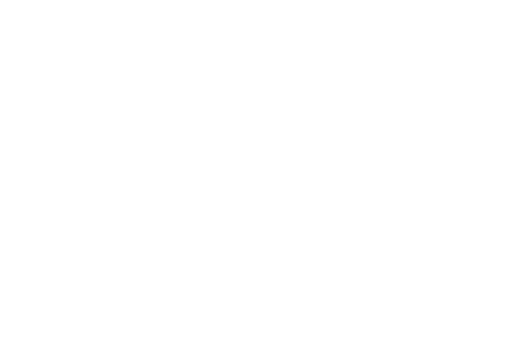
t = 0.00 s
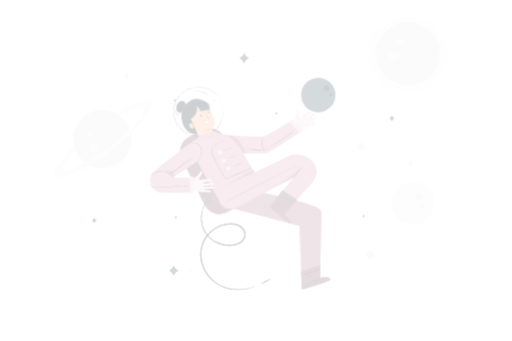
t = 0.25 s
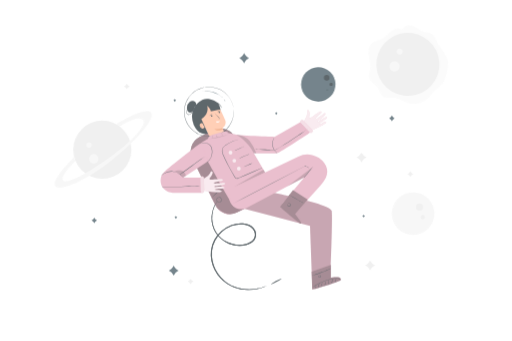
t = 0.50 s
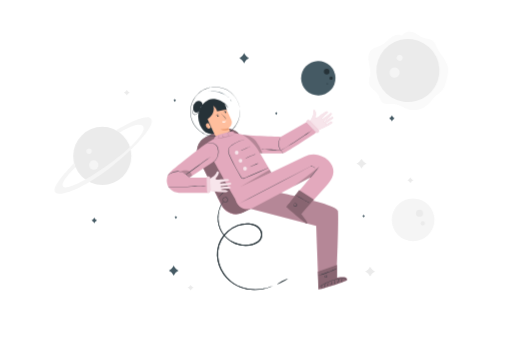
t = 0.75 s
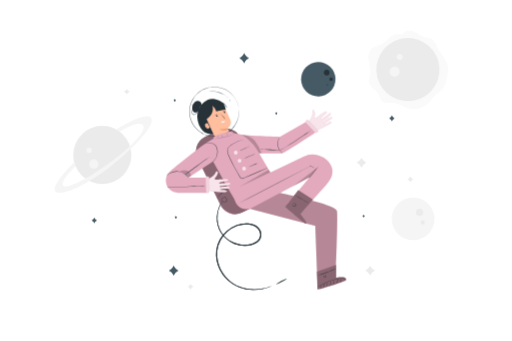
t = 1.00 s

The animated SVG that drew these frames (rendered in a browser with its animation timeline set to each time). Animation: 4 CSS @keyframes rules; one cycle of 1.00 s.

<svg class="animated" id="freepik_stories-astronaut" xmlns="http://www.w3.org/2000/svg" viewBox="0 0 750 500" version="1.1" xmlns:xlink="http://www.w3.org/1999/xlink" xmlns:svgjs="http://svgjs.com/svgjs"><style>svg#freepik_stories-astronaut:not(.animated) .animable {opacity: 0;}svg#freepik_stories-astronaut.animated #freepik--background-complete--inject-5 {animation: 1s 1 forwards cubic-bezier(.36,-0.01,.5,1.38) slideDown;animation-delay: 0s;}svg#freepik_stories-astronaut.animated #freepik--Character--inject-5 {animation: 1s 1 forwards cubic-bezier(.36,-0.01,.5,1.38) slideLeft;animation-delay: 0s;}svg#freepik_stories-astronaut.animated #freepik--Planet--inject-5 {animation: 1s 1 forwards cubic-bezier(.36,-0.01,.5,1.38) slideUp;animation-delay: 0s;}svg#freepik_stories-astronaut.animated #freepik--Stars--inject-5 {animation: 1s 1 forwards cubic-bezier(.36,-0.01,.5,1.38) fadeIn;animation-delay: 0s;}            @keyframes slideDown {                0% {                    opacity: 0;                    transform: translateY(-30px);                }                100% {                    opacity: 1;                    transform: translateY(0);                }            }                    @keyframes slideLeft {                0% {                    opacity: 0;                    transform: translateX(-30px);                }                100% {                    opacity: 1;                    transform: translateX(0);                }            }                    @keyframes slideUp {                0% {                    opacity: 0;                    transform: translateY(30px);                }                100% {                    opacity: 1;                    transform: inherit;                }            }                    @keyframes fadeIn {                0% {                    opacity: 0;                }                100% {                    opacity: 1;                }            }        </style><g id="freepik--background-complete--inject-5" class="animable" style="transform-origin: 368.205px 234.817px;"><path d="M185.53,130.1l.56,1a6.76,6.76,0,0,0,2.7,2.68l1,.56-1,.55a6.76,6.76,0,0,0-2.7,2.68l-.56,1-.56-1a6.76,6.76,0,0,0-2.7-2.68l-1-.55,1-.56a6.76,6.76,0,0,0,2.7-2.68Z" style="fill: rgb(235, 235, 235); transform-origin: 185.53px 134.335px;" id="el9bkw2ta4r7g" class="animable"></path><path d="M601.34,258.62l.56,1a6.76,6.76,0,0,0,2.7,2.68l1,.55-1,.55a6.76,6.76,0,0,0-2.7,2.68l-.56,1-.56-1a6.76,6.76,0,0,0-2.7-2.68l-1-.55,1-.55a6.76,6.76,0,0,0,2.7-2.68Z" style="fill: rgb(235, 235, 235); transform-origin: 601.34px 262.85px;" id="elwtd0wx0k0xe" class="animable"></path><path d="M542.28,389.42l1,1.74a11.53,11.53,0,0,0,4.63,4.63l1.74,1-1.74.95a11.59,11.59,0,0,0-4.63,4.63l-1,1.74-.95-1.74a11.59,11.59,0,0,0-4.63-4.63l-1.74-.95,1.74-1a11.53,11.53,0,0,0,4.63-4.63Z" style="fill: rgb(235, 235, 235); transform-origin: 542.305px 396.765px;" id="el8141bfh3si2" class="animable"></path><path d="M279.09,416.18l.56,1a6.85,6.85,0,0,0,2.71,2.68l1,.55-1,.55a6.81,6.81,0,0,0-2.71,2.69l-.56,1-.55-1a6.81,6.81,0,0,0-2.71-2.69l-1-.55,1-.55a6.85,6.85,0,0,0,2.71-2.68Z" style="fill: rgb(235, 235, 235); transform-origin: 279.095px 420.415px;" id="elzkczkoolnd" class="animable"></path><circle cx="149.6" cy="227.2" r="42.64" style="fill: rgb(235, 235, 235); transform-origin: 149.6px 227.2px;" id="elulg7n5uyi6c" class="animable"></circle><circle cx="137.1" cy="240.51" r="6.96" style="fill: rgb(245, 245, 245); transform-origin: 137.1px 240.51px;" id="elm6l0uv018h8" class="animable"></circle><path d="M134.19,220.44a4,4,0,1,1-4-4.05A4,4,0,0,1,134.19,220.44Z" style="fill: rgb(245, 245, 245); transform-origin: 130.19px 220.39px;" id="elk1225bkmo6p" class="animable"></path><path d="M108.23,237.57c.19.74-36.5,35.94-27,43.44s49.24-11.74,83.15-39.13,64.9-60.66,56.42-69.46-50.86,17.26-50.86,17.26l5.06,3.23s25.63-16.44,33.73-10.06-15,31.31-47.61,55.11-64.12,40.52-69,34,18.19-28.28,18.19-28.28Z" style="fill: rgb(245, 245, 245); transform-origin: 150.937px 226.624px;" id="elh9erexxrolo" class="animable"></path><path d="M588.79,50.92c-5.44-3.16-12.47-.36-17.35,3.6s-9,9.13-14.8,11.56c-3.7,1.55-7.93,1.91-11.2,4.22-5.33,3.76-6.27,11.33-5.35,17.79s3.19,12.87,2.4,19.35c-.59,4.74-2.81,9.5-1.61,14.13,1.69,6.48,9.15,9.57,12.78,15.21,2.61,4,3.32,9.49,7.21,12.33,4.51,3.29,10.78,1.37,16.35,1.87,6.85.62,12.71,5,19.22,7.22a31.52,31.52,0,0,0,30.72-6.41c4.13-3.76,7.18-8.58,11.24-12.41,3.48-3.29,7.7-5.85,10.55-9.69s4-8.33,5.17-12.81c1.73-6.54,3.46-13.35,2.2-20-2-10.61-11.06-18.34-15.77-28.06C638.71,65,637.36,60.7,634,58.23c-3.61-2.62-8.5-2.4-12.73-3.83-6.07-2-10.65-7.46-16.85-9a15.18,15.18,0,0,0-15.62,5.58" style="fill: rgb(250, 250, 250); transform-origin: 598.266px 102.369px;" id="eligkbi7xttn" class="animable"></path><g id="ellmlvzl8mf4"><circle cx="597.68" cy="102.03" r="46.21" style="fill: rgb(235, 235, 235); transform-origin: 597.68px 102.03px; transform: rotate(-14.66deg);" class="animable" id="elhakhqfo3m74"></circle></g><path d="M584.06,109.68a7.54,7.54,0,1,1-1.28-10.58A7.53,7.53,0,0,1,584.06,109.68Z" style="fill: rgb(245, 245, 245); transform-origin: 578.126px 105.031px;" id="elurnvgayjws" class="animable"></path><path d="M589.07,86a4.39,4.39,0,1,1-.75-6.15A4.39,4.39,0,0,1,589.07,86Z" style="fill: rgb(245, 245, 245); transform-origin: 585.607px 83.3016px;" id="elpciamrh8eh" class="animable"></path><g id="elmoz9yqiim8"><circle cx="605.31" cy="320.86" r="31.33" style="fill: rgb(245, 245, 245); transform-origin: 605.31px 320.86px; transform: rotate(-45deg);" class="animable" id="elbtts2ix29wk"></circle></g><path d="M609.61,311.18a5.11,5.11,0,1,1,5,5.23A5.11,5.11,0,0,1,609.61,311.18Z" style="fill: rgb(235, 235, 235); transform-origin: 614.719px 311.301px;" id="el8wrdwbnidjv" class="animable"></path><path d="M616.51,326.1a3,3,0,1,1,2.9,3A3,3,0,0,1,616.51,326.1Z" style="fill: rgb(235, 235, 235); transform-origin: 619.51px 326.102px;" id="elii4u4pd4ucp" class="animable"></path><path d="M529.69,231.16l.95,1.74a11.65,11.65,0,0,0,4.63,4.63l1.74.95-1.74,1a11.65,11.65,0,0,0-4.63,4.63l-.95,1.74-1-1.74a11.65,11.65,0,0,0-4.63-4.63l-1.74-1,1.74-.95a11.65,11.65,0,0,0,4.63-4.63Z" style="fill: rgb(235, 235, 235); transform-origin: 529.665px 238.505px;" id="elo5n7lopt8t" class="animable"></path></g><g id="freepik--Character--inject-5" class="animable" style="transform-origin: 375.003px 276.193px;"><g id="elpfqqw1dwat"><rect x="302.7" y="189.68" width="69.65" height="123.29" rx="23.72" style="fill: #E3A9BD; transform-origin: 337.525px 251.325px; transform: rotate(-26.22deg);" class="animable" id="elnhu7alsyvuh"></rect></g><g id="el39ksh0mxo5"><rect x="302.7" y="189.45" width="69.65" height="123.29" rx="23.72" style="opacity: 0.4; transform-origin: 337.525px 251.095px; transform: rotate(-26.22deg);" class="animable" id="elhb0y79e0app"></rect></g><path d="M397.93,419.22a3.09,3.09,0,0,1-.75.4l-2.29,1c-1,.44-2.32.87-3.84,1.44l-2.5.74c-.89.28-1.86.51-2.89.73a61.82,61.82,0,0,1-15.23,1.57,58.69,58.69,0,0,1-19.93-3.79A58.22,58.22,0,0,1,339.94,416a52.72,52.72,0,0,1-9.72-8.43,53.67,53.67,0,0,1-12.78-25.08,48,48,0,0,1-.68-15.36,43,43,0,0,1,4.86-15.3,48.24,48.24,0,0,1,10.31-13,46,46,0,0,1,14.63-8.87,41,41,0,0,1,17-2.39,28.27,28.27,0,0,1,8.27,1.9,18.68,18.68,0,0,1,6.95,4.77,15.78,15.78,0,0,1,3.8,7.39,12.34,12.34,0,0,1-1.05,8.12,13.48,13.48,0,0,1-2.32,3.34,17.18,17.18,0,0,1-3,2.6,25.74,25.74,0,0,1-6.95,3.35A41.67,41.67,0,0,1,323,340.47a37.43,37.43,0,0,1-4.09-10A42.23,42.23,0,0,1,320,305.84a39.21,39.21,0,0,1,4.37-8.63c.64-.91,1.18-1.56,1.53-2a3.71,3.71,0,0,1,.56-.65,3.54,3.54,0,0,1-.44.74c-.3.48-.8,1.16-1.39,2.08a41.79,41.79,0,0,0-6.2,23.55,40.94,40.94,0,0,0,1.39,9.3,36.05,36.05,0,0,0,4.07,9.67,39.69,39.69,0,0,0,17.93,15.58,40.6,40.6,0,0,0,12.93,3.42,37.81,37.81,0,0,0,14-1.3,24.1,24.1,0,0,0,6.53-3.18,15.39,15.39,0,0,0,2.76-2.4,11.9,11.9,0,0,0,2.07-3,10.89,10.89,0,0,0,.91-7.16,14.43,14.43,0,0,0-3.46-6.67,17.25,17.25,0,0,0-6.39-4.36A26.83,26.83,0,0,0,363.4,329a39.56,39.56,0,0,0-16.3,2.32A46.15,46.15,0,0,0,323,352.52a41.3,41.3,0,0,0-4.73,14.75,46.56,46.56,0,0,0,.61,14.89,52.55,52.55,0,0,0,12.33,24.51,51.74,51.74,0,0,0,9.43,8.29,57.2,57.2,0,0,0,10.29,5.36,62,62,0,0,0,10.16,2.92,63.83,63.83,0,0,0,24.47-.26c1-.2,2-.4,2.88-.66l2.5-.67c1.52-.51,2.83-.9,3.86-1.28l2.34-.89A4.39,4.39,0,0,1,397.93,419.22Z" style="fill: rgb(38, 50, 56); transform-origin: 357.182px 359.837px;" id="elca6k5354q3l" class="animable"></path><path d="M335.11,277c0,.08-1.16.54-3,1.47a38,38,0,0,0-12.4,10c-1.3,1.59-2,2.66-2.08,2.62a3,3,0,0,1,.42-.81,21.28,21.28,0,0,1,1.37-2A32.74,32.74,0,0,1,332,278.15a20.35,20.35,0,0,1,2.29-.91A2.8,2.8,0,0,1,335.11,277Z" style="fill: rgb(38, 50, 56); transform-origin: 326.37px 284.046px;" id="elhr9nonybxgt" class="animable"></path><path d="M326.14,290.47s.15-.34.67-.71a3.5,3.5,0,0,1,2.59-.57,3.78,3.78,0,0,1,2.86,2.64,4,4,0,0,1-1.72,4.4,3.56,3.56,0,0,1-2.52.55,4.15,4.15,0,0,1-2.16-1,3.57,3.57,0,0,1-1.12-3.72,3.93,3.93,0,0,1,1.49-2.19,1.77,1.77,0,0,1,.89-.39s-.31.17-.76.55a3.9,3.9,0,0,0-1.26,2.12,3.27,3.27,0,0,0,1.07,3.27,3.43,3.43,0,0,0,4.08.4A3.58,3.58,0,0,0,331.8,292a3.31,3.31,0,0,0-4.89-2C326.4,290.23,326.18,290.5,326.14,290.47Z" style="fill: rgb(38, 50, 56); transform-origin: 328.496px 292.981px;" id="el35zqocd9qf4" class="animable"></path><g id="els8wryzpp6v"><rect x="302.7" y="189.68" width="69.65" height="123.29" rx="23.72" style="fill: #E3A9BD; transform-origin: 337.525px 251.325px; transform: rotate(-26.22deg);" class="animable" id="elgcqc3hvk1m9"></rect></g><g id="elifv4nv5a5h"><rect x="302.7" y="189.45" width="69.65" height="123.29" rx="23.72" style="opacity: 0.4; transform-origin: 337.525px 251.095px; transform: rotate(-26.22deg);" class="animable" id="el3eogcbafn69"></rect></g><path d="M397.93,419.22a3.09,3.09,0,0,1-.75.4l-2.29,1c-1,.44-2.32.87-3.84,1.44l-2.5.74c-.89.28-1.86.51-2.89.73a61.82,61.82,0,0,1-15.23,1.57,58.69,58.69,0,0,1-19.93-3.79A58.22,58.22,0,0,1,339.94,416a52.72,52.72,0,0,1-9.72-8.43,53.67,53.67,0,0,1-12.78-25.08,48,48,0,0,1-.68-15.36,43,43,0,0,1,4.86-15.3,48.24,48.24,0,0,1,10.31-13,46,46,0,0,1,14.63-8.87,41,41,0,0,1,17-2.39,28.27,28.27,0,0,1,8.27,1.9,18.68,18.68,0,0,1,6.95,4.77,15.78,15.78,0,0,1,3.8,7.39,12.34,12.34,0,0,1-1.05,8.12,13.48,13.48,0,0,1-2.32,3.34,17.18,17.18,0,0,1-3,2.6,25.74,25.74,0,0,1-6.95,3.35A41.67,41.67,0,0,1,323,340.47a37.43,37.43,0,0,1-4.09-10A42.23,42.23,0,0,1,320,305.84a39.21,39.21,0,0,1,4.37-8.63c.64-.91,1.18-1.56,1.53-2a3.71,3.71,0,0,1,.56-.65,3.54,3.54,0,0,1-.44.74c-.3.48-.8,1.16-1.39,2.08a41.79,41.79,0,0,0-6.2,23.55,40.94,40.94,0,0,0,1.39,9.3,36.05,36.05,0,0,0,4.07,9.67,39.69,39.69,0,0,0,17.93,15.58,40.6,40.6,0,0,0,12.93,3.42,37.81,37.81,0,0,0,14-1.3,24.1,24.1,0,0,0,6.53-3.18,15.39,15.39,0,0,0,2.76-2.4,11.9,11.9,0,0,0,2.07-3,10.89,10.89,0,0,0,.91-7.16,14.43,14.43,0,0,0-3.46-6.67,17.25,17.25,0,0,0-6.39-4.36A26.83,26.83,0,0,0,363.4,329a39.56,39.56,0,0,0-16.3,2.32A46.15,46.15,0,0,0,323,352.52a41.3,41.3,0,0,0-4.73,14.75,46.56,46.56,0,0,0,.61,14.89,52.55,52.55,0,0,0,12.33,24.51,51.74,51.74,0,0,0,9.43,8.29,57.2,57.2,0,0,0,10.29,5.36,62,62,0,0,0,10.16,2.92,63.83,63.83,0,0,0,24.47-.26c1-.2,2-.4,2.88-.66l2.5-.67c1.52-.51,2.83-.9,3.86-1.28l2.34-.89A4.39,4.39,0,0,1,397.93,419.22Z" style="fill: rgb(38, 50, 56); transform-origin: 357.182px 359.837px;" id="elzldwkxobo5" class="animable"></path><path d="M335.11,277c0,.08-1.16.54-3,1.47a38,38,0,0,0-12.4,10c-1.3,1.59-2,2.66-2.08,2.62a3,3,0,0,1,.42-.81,21.28,21.28,0,0,1,1.37-2A32.74,32.74,0,0,1,332,278.15a20.35,20.35,0,0,1,2.29-.91A2.8,2.8,0,0,1,335.11,277Z" style="fill: rgb(38, 50, 56); transform-origin: 326.37px 284.046px;" id="el52nqvahfty8" class="animable"></path><path d="M326.14,290.47s.15-.34.67-.71a3.5,3.5,0,0,1,2.59-.57,3.78,3.78,0,0,1,2.86,2.64,4,4,0,0,1-1.72,4.4,3.56,3.56,0,0,1-2.52.55,4.15,4.15,0,0,1-2.16-1,3.57,3.57,0,0,1-1.12-3.72,3.93,3.93,0,0,1,1.49-2.19,1.77,1.77,0,0,1,.89-.39s-.31.17-.76.55a3.9,3.9,0,0,0-1.26,2.12,3.27,3.27,0,0,0,1.07,3.27,3.43,3.43,0,0,0,4.08.4A3.58,3.58,0,0,0,331.8,292a3.31,3.31,0,0,0-4.89-2C326.4,290.23,326.18,290.5,326.14,290.47Z" style="fill: rgb(38, 50, 56); transform-origin: 328.496px 292.981px;" id="el2nje7ldrdyw" class="animable"></path><path d="M337,195.11c-1.93-3.83-3.63-7.27-3.63-7.27s7.2-4.42,4.07-12.16-11.87-24.87-11.87-24.87l-17-.16-9.7,18.77L317,205.23a11.2,11.2,0,0,0,14.81,5h0A11.2,11.2,0,0,0,337,195.11Z" style="fill: rgb(255, 190, 157); transform-origin: 318.549px 180.99px;" id="el4b35q75oqfq" class="animable"></path><path d="M329.94,164.23a1.06,1.06,0,1,1-1.42-.5A1.06,1.06,0,0,1,329.94,164.23Z" style="fill: rgb(38, 50, 56); transform-origin: 328.982px 164.684px;" id="el6se5heidn22" class="animable"></path><path d="M330.38,162.74c-.07.18-1.07-.08-2.13.35s-1.61,1.31-1.78,1.23-.06-.33.17-.73a2.76,2.76,0,0,1,1.35-1.14,2.82,2.82,0,0,1,1.76-.12C330.19,162.46,330.41,162.65,330.38,162.74Z" style="fill: rgb(38, 50, 56); transform-origin: 328.385px 163.284px;" id="elqy7fw4981e" class="animable"></path><path d="M318.79,169.56a1.07,1.07,0,0,1-1.93.92,1.07,1.07,0,1,1,1.93-.92Z" style="fill: rgb(38, 50, 56); transform-origin: 317.805px 169.979px;" id="elp8o6h86ju3n" class="animable"></path><path d="M318.88,168.22c-.06.19-1.06-.08-2.12.36s-1.61,1.31-1.78,1.22-.06-.33.17-.72a2.78,2.78,0,0,1,1.35-1.15,2.8,2.8,0,0,1,1.76-.11C318.7,167.94,318.92,168.14,318.88,168.22Z" style="fill: rgb(38, 50, 56); transform-origin: 316.891px 168.767px;" id="el9cwjbmnxahi" class="animable"></path><path d="M326.8,175.19a8.06,8.06,0,0,1,1.6-1c.25-.14.5-.3.46-.52a1.61,1.61,0,0,0-.55-.77l-1.73-1.81c-1.22-1.29-2.31-2.48-3.08-3.36a7.65,7.65,0,0,1-1.18-1.48,7.79,7.79,0,0,1,1.41,1.26c.84.82,2,2,3.18,3.26l1.71,1.84a1.75,1.75,0,0,1,.62,1,.68.68,0,0,1-.26.58,1.7,1.7,0,0,1-.43.26A7.67,7.67,0,0,1,326.8,175.19Z" style="fill: rgb(38, 50, 56); transform-origin: 325.781px 170.72px;" id="elp6gwv5121no" class="animable"></path><path d="M323.85,177.81a11.44,11.44,0,0,0,5.83-.67,3.17,3.17,0,0,1-3,2.61C324.05,179.88,323.85,177.81,323.85,177.81Z" style="fill: rgb(255, 255, 255); transform-origin: 326.765px 178.448px;" id="elzmhov3x4lhg" class="animable"></path><path d="M333.34,187.78a20.87,20.87,0,0,1-11.58,1.39s5.08,4.4,12.47.49Z" style="fill: rgb(235, 153, 110); transform-origin: 327.995px 189.53px;" id="el2ntej3k717l" class="animable"></path><path d="M290.66,181l.14-.08a45.48,45.48,0,0,1-1.35-4.35c-3.39-17.64,9-27.15,11.73-28.45,2.93-1.4,7.28-5.45,18.43-1.26a18.42,18.42,0,0,1,4.76,2.59,18.48,18.48,0,0,1,6.64,5.47c1.55,2.07,2.05,3.61,2,3.65s-.84-1.35-2.47-3.24a19.51,19.51,0,0,0-3.19-3,15.72,15.72,0,0,1,3.35,9l-1.8-.56-12.36,2.41c-.54-3.38-3.59-6.45-5.13-7.82l-.1,0c3.18,12.31-8.67,19.4-8.67,19.4l9.65,21.21C296.11,199.79,290.66,181,290.66,181Z" style="fill: rgb(38, 50, 56); transform-origin: 310.94px 170.747px;" id="elnj923wvlr3" class="animable"></path><path d="M307.4,186.88a3.48,3.48,0,0,1-4.19,1.34,5.11,5.11,0,0,1-2.93-3.56,3.86,3.86,0,0,1,.21-2.82,4,4,0,0,1,3.48-1.41Z" style="fill: rgb(255, 190, 157); transform-origin: 303.753px 184.435px;" id="el8cfsgyv8j8u" class="animable"></path><path d="M305.09,186.42c0-.11-.44,0-1-.1a2.17,2.17,0,0,1-1.3-3.53c.39-.48.78-.66.74-.76s-.51-.09-1.1.4a2.52,2.52,0,0,0,1.62,4.39C304.76,186.81,305.14,186.49,305.09,186.42Z" style="fill: rgb(235, 153, 110); transform-origin: 303.346px 184.4px;" id="elygspshjmm7" class="animable"></path><path d="M349.89,159.39s-.05-.19-.12-.57-.18-1-.31-1.7c-.07-.38-.14-.79-.23-1.25s-.26-1-.4-1.48a25.78,25.78,0,0,0-1.19-3.63,34.47,34.47,0,0,0-5.12-9.09,36.26,36.26,0,0,0-26.19-14,32,32,0,0,0-4.59,0c-.78.06-1.56.08-2.35.18l-2.35.4c-.4.08-.8.12-1.19.22l-1.17.33c-.79.22-1.58.41-2.37.67a39.34,39.34,0,0,0-4.61,2,40.65,40.65,0,0,0-4.43,2.6c-.7.5-1.37,1.07-2.07,1.6a17.13,17.13,0,0,0-2,1.74,32.91,32.91,0,0,0-6.68,8.49l-.69,1.2-.59,1.26-.58,1.27a9.79,9.79,0,0,0-.52,1.3c-.31.88-.61,1.77-.92,2.67s-.44,1.84-.66,2.76a35.74,35.74,0,0,0,2.65,22.59c.43.85.86,1.69,1.28,2.54s1,1.59,1.51,2.38a10.21,10.21,0,0,0,.81,1.14l.86,1.1.86,1.1.95,1a41.4,41.4,0,0,0,4,3.74,39.46,39.46,0,0,0,4.47,3,17.9,17.9,0,0,0,2.33,1.23c.8.36,1.58.75,2.39,1.07a38.51,38.51,0,0,0,4.91,1.51,40.47,40.47,0,0,0,4.94.84c.82.07,1.64.07,2.45.11l1.22,0c.4,0,.8,0,1.21-.06l2.38-.16c.79-.08,1.56-.24,2.33-.36a32.22,32.22,0,0,0,4.46-1.06,35.69,35.69,0,0,0,14.3-8.46,36.11,36.11,0,0,0,7.94-11.24,34.84,34.84,0,0,0,2.87-10,26.36,26.36,0,0,0,.31-3.8c0-.56.06-1.07.06-1.54l-.07-1.26c0-.75-.07-1.32-.09-1.73s0-.59,0-.59a5.51,5.51,0,0,1,.07.59c0,.4.08,1,.14,1.72,0,.38.06.81.1,1.27s0,1,0,1.54a26.2,26.2,0,0,1-.27,3.83,34.23,34.23,0,0,1-2.81,10.12,36.46,36.46,0,0,1-22.37,20,34.64,34.64,0,0,1-4.52,1.08c-.78.12-1.55.29-2.35.37l-2.41.17c-.41,0-.82.07-1.23.06l-1.23,0c-.82,0-1.65,0-2.49-.1a39.57,39.57,0,0,1-5-.85,36.45,36.45,0,0,1-5-1.51c-.82-.33-1.61-.72-2.42-1.08a19.12,19.12,0,0,1-2.37-1.25,39.19,39.19,0,0,1-4.53-3,40.13,40.13,0,0,1-4.06-3.78l-1-1-.87-1.11-.87-1.11a9.35,9.35,0,0,1-.82-1.16l-1.54-2.42-1.3-2.57a36.19,36.19,0,0,1-2.69-22.91c.23-.94.45-1.88.68-2.81l.93-2.7a8.46,8.46,0,0,1,.53-1.32l.59-1.29.59-1.28.71-1.21a33,33,0,0,1,6.78-8.6,18.72,18.72,0,0,1,2-1.77c.71-.53,1.39-1.1,2.11-1.61a39.33,39.33,0,0,1,9.16-4.6c.8-.27,1.61-.46,2.4-.68l1.19-.33c.39-.1.8-.14,1.2-.22l2.39-.39c.79-.11,1.59-.12,2.37-.19a34.34,34.34,0,0,1,4.65,0,36.44,36.44,0,0,1,26.39,14.27,34.24,34.24,0,0,1,5.08,9.2,26.79,26.79,0,0,1,1.15,3.66c.14.54.29,1,.38,1.49s.14.88.2,1.26c.11.74.2,1.3.26,1.71S349.89,159.39,349.89,159.39Z" style="fill: rgb(38, 50, 56); transform-origin: 313.746px 163.736px;" id="el75qgc32r1o7" class="animable"></path><path d="M292.35,157.47a5,5,0,0,0,1.12-8c-2.07-2-5.64-1.83-8-.1a11.11,11.11,0,0,0-3.91,7.47,9.59,9.59,0,0,0,.4,4.93,5,5,0,0,0,3.59,3.17,5.39,5.39,0,0,0,4.86-2.14,15.88,15.88,0,0,0,2.44-5" style="fill: rgb(38, 50, 56); transform-origin: 288.198px 156.494px;" id="elt0khheyop2" class="animable"></path><path d="M334.4,143.58c-.07.08-1.38-1.21-3.79-2.9a37.28,37.28,0,0,0-4.43-2.64,39.6,39.6,0,0,0-5.85-2.34,40.69,40.69,0,0,0-6.17-1.31,35.84,35.84,0,0,0-5.15-.26c-2.94.06-4.74.4-4.76.3a5.63,5.63,0,0,1,1.26-.29,13.64,13.64,0,0,1,1.5-.22c.58-.06,1.25-.15,2-.16a32.9,32.9,0,0,1,5.22.16,37.26,37.26,0,0,1,6.26,1.28,36.69,36.69,0,0,1,5.92,2.42,34.1,34.1,0,0,1,4.43,2.76c.61.43,1.11.88,1.56,1.25s.83.72,1.13,1A5.56,5.56,0,0,1,334.4,143.58Z" style="fill: rgb(69, 90, 100); transform-origin: 319.325px 138.652px;" id="elkci609dwia" class="animable"></path><path d="M337.62,149c-.15,0-.44-.79-1-1.68s-1.16-1.53-1.06-1.65.89.39,1.5,1.37S337.76,149,337.62,149Z" style="fill: rgb(69, 90, 100); transform-origin: 336.613px 147.326px;" id="elfr0kuyrqd7q" class="animable"></path><path d="M282.71,156.92a7,7,0,0,1-.64,3.43,14.17,14.17,0,0,0-.93,3.57,4.52,4.52,0,0,0,.31,2.07,3,3,0,0,0,1.45,1.58,3.06,3.06,0,0,0,2.15.08,5.61,5.61,0,0,0,1.87-1,8.86,8.86,0,0,0,2.24-2.87,14.27,14.27,0,0,0,1-3.27,2.55,2.55,0,0,1,0,.94,8.33,8.33,0,0,1-.69,2.48,8.76,8.76,0,0,1-2.27,3.09,5.92,5.92,0,0,1-2,1.12,3.55,3.55,0,0,1-2.52-.1,3.37,3.37,0,0,1-1.7-1.85,4.9,4.9,0,0,1-.32-2.3,13.36,13.36,0,0,1,1.06-3.67,15.11,15.11,0,0,0,.79-2.39A8.38,8.38,0,0,1,282.71,156.92Z" style="fill: rgb(38, 50, 56); transform-origin: 285.419px 162.622px;" id="elwu5z7nw6cj" class="animable"></path><path d="M299.4,213.69s44,80.76,51.31,89.73L410.14,277l-36-61.82a39.8,39.8,0,0,0-31.54-19.82l-.42,0C328.05,194.44,297.27,209.75,299.4,213.69Z" style="fill: #E3A9BD; transform-origin: 354.717px 249.37px;" id="el97ps8x5z6pr" class="animable"></path><path d="M392.13,246.07l-.2.11-.61.29-2.38,1.07L380,251.47l-13.59,5.91-8.21,3.55-2.17.94a2.93,2.93,0,0,1-2.53-.16A6.07,6.07,0,0,1,351.6,260a11.56,11.56,0,0,1-1.3-2.21l0,0c-2.6-4.25-5.26-8.87-7.83-13.72-2-3.82-3.9-7.6-5.64-11.3q-1.29-2.76-2.48-5.46a18.35,18.35,0,0,1-1.58-5.59,8,8,0,0,1,1.42-5.33,16.19,16.19,0,0,1,3.75-3.61,46.79,46.79,0,0,1,20.87-8.48c1.57-.22,2.8-.32,3.63-.36l1,0a1.64,1.64,0,0,1,.33,0l-.32,0-.95.08c-.83.07-2.05.2-3.61.45a47.87,47.87,0,0,0-12.73,3.92,46.71,46.71,0,0,0-7.91,4.71,16.18,16.18,0,0,0-3.64,3.52,7.53,7.53,0,0,0-1.31,5,17.92,17.92,0,0,0,1.56,5.43c.78,1.79,1.62,3.61,2.49,5.45,1.73,3.68,3.61,7.45,5.63,11.27,2.57,4.84,5.21,9.45,7.8,13.69h0v0a8,8,0,0,0,3,3.68,2.39,2.39,0,0,0,2.13.13l2.18-.93,8.21-3.51,13.63-5.8,9-3.79,2.42-1,.62-.24C392.06,246.08,392.13,246.06,392.13,246.07Z" style="fill: rgb(38, 50, 56); transform-origin: 362.433px 233.008px;" id="elm6pwjwrgdqb" class="animable"></path><g id="eluexhhrst74"><g style="opacity: 0.7; transform-origin: 345.35px 223.78px;" class="animable" id="elqfavwwrem7d"><path d="M348.12,223.78a2.77,2.77,0,1,1-2.77-2.77A2.77,2.77,0,0,1,348.12,223.78Z" style="fill: rgb(255, 255, 255); transform-origin: 345.35px 223.78px;" id="el9pvkmit9u9g" class="animable"></path></g></g><g id="elvlasis8ffqc"><g style="opacity: 0.7; transform-origin: 350.89px 235.67px;" class="animable" id="el19vpsrhtn0s"><path d="M353.66,235.67a2.77,2.77,0,1,1-2.77-2.77A2.77,2.77,0,0,1,353.66,235.67Z" style="fill: rgb(255, 255, 255); transform-origin: 350.89px 235.67px;" id="elykwxsg8avo7" class="animable"></path></g></g><g id="elw95gh4o1g8"><g style="opacity: 0.7; transform-origin: 357.54px 247.24px;" class="animable" id="elpciogk5t61"><circle cx="357.54" cy="247.24" r="2.77" style="fill: rgb(255, 255, 255); transform-origin: 357.54px 247.24px;" id="elo3esyayj6h" class="animable"></circle></g></g><path d="M365.8,214.34a10.38,10.38,0,0,1-2,1.17c-1.26.66-3,1.53-5,2.42s-3.79,1.65-5.11,2.16a9.07,9.07,0,0,1-2.19.72,10.37,10.37,0,0,1,2.05-1.06l5-2.29,5-2.28A10.49,10.49,0,0,1,365.8,214.34Z" style="fill: rgb(38, 50, 56); transform-origin: 358.65px 217.575px;" id="elugt3jb0m1kr" class="animable"></path><path d="M373,226a12.24,12.24,0,0,1-2.28,1.08l-5.58,2.37-5.57,2.42a12.46,12.46,0,0,1-2.34.92,11.31,11.31,0,0,1,2.19-1.25c1.39-.71,3.33-1.63,5.51-2.57s4.19-1.71,5.66-2.24A12.14,12.14,0,0,1,373,226Z" style="fill: rgb(38, 50, 56); transform-origin: 365.115px 229.395px;" id="el1djtxbbhs5t" class="animable"></path><path d="M377.46,239.05a46.94,46.94,0,0,1-6.39,3.1,49,49,0,0,1-6.6,2.63,46.94,46.94,0,0,1,6.39-3.1A49.6,49.6,0,0,1,377.46,239.05Z" style="fill: rgb(38, 50, 56); transform-origin: 370.965px 241.915px;" id="el963h82swrmj" class="animable"></path><path d="M312.67,204.26a4.06,4.06,0,0,1,1.59-4.37c2.44-2,21.68-6.8,21.68-6.8s5.28-.78,6.64,2.24Z" style="fill: #E3A9BD; transform-origin: 327.556px 198.63px;" id="elfghuvi1e9vh" class="animable"></path><g id="elqen5i03qdd"><polygon points="350.71 273.99 396.11 252.89 393.68 248.73 350.71 273.99" style="opacity: 0.2; transform-origin: 373.41px 261.36px;" class="animable" id="el0kr8hgt36qkg"></polygon></g><g id="elhkk5d3nupj9"><g style="opacity: 0.2; transform-origin: 327.89px 199.92px;" class="animable" id="el4enq94bz6h3"><path d="M342.12,196.22a3.88,3.88,0,0,1-.92.73,15.59,15.59,0,0,1-2.87,1.41c-1.26.48-2.8.92-4.5,1.42s-3.57,1-5.55,1.55a76.23,76.23,0,0,1-10.29,2c-1.33.16-2.41.23-3.16.26a5.55,5.55,0,0,1-1.17,0,4.69,4.69,0,0,1,1.15-.18c.74-.09,1.82-.22,3.14-.42a102,102,0,0,0,10.2-2.18l5.55-1.51c1.71-.47,3.25-.87,4.51-1.31A23.8,23.8,0,0,0,342.12,196.22Z" id="ely58fg5e0ljp" class="animable" style="transform-origin: 327.89px 199.92px;"></path></g></g><g id="elzgs8sujpsa"><g style="opacity: 0.2; transform-origin: 318.911px 200.35px;" class="animable" id="elzdc6umo9gdk"><path d="M319.52,202.68a2.66,2.66,0,0,1-1.17-2.25,2.64,2.64,0,0,1,.77-2.41,12.53,12.53,0,0,0-.25,2.37A13.93,13.93,0,0,0,319.52,202.68Z" id="elyd5erug2618" class="animable" style="transform-origin: 318.911px 200.35px;"></path></g></g><g id="elcc4sh61n88u"><g style="opacity: 0.2; transform-origin: 325.496px 199.225px;" class="animable" id="eleees9zzv9ub"><path d="M326.49,201.87a4.5,4.5,0,0,1-1.71-5.29,22.18,22.18,0,0,0,.44,2.78A18.79,18.79,0,0,0,326.49,201.87Z" id="elhba3u449p6g" class="animable" style="transform-origin: 325.496px 199.225px;"></path></g></g><g id="elaat6i4tcdz"><g style="opacity: 0.2; transform-origin: 332.458px 196.768px;" class="animable" id="elzh5p4uq5icb"><path d="M333.82,199.09c-.15,0-.44-1.15-1.2-2.41s-1.63-2.1-1.53-2.22,1.19.58,2,1.95A4.08,4.08,0,0,1,333.82,199.09Z" id="elpm5amqq40mf" class="animable" style="transform-origin: 332.458px 196.768px;"></path></g></g><path d="M398.88,280.44s92.77,18.19,94.72,28.44-2,100.83-2,100.83l-26.8.54-2.91-78.91L350.71,302.27Z" style="fill: #E3A9BD; transform-origin: 422.425px 345.345px;" id="elbn86xkq397" class="animable"></path><g id="elxjoybsfw3d"><path d="M398.88,280.44s92.77,18.19,94.72,28.44-2,100.83-2,100.83l-26.8.54-2.91-78.91L350.71,302.27Z" style="opacity: 0.2; transform-origin: 422.425px 345.345px;" class="animable" id="el6cdldagccph"></path></g><path d="M492.43,388.53l.11,18.53s15.92-3.22,14.62,3.19c-.54,2.66-41.48,14.76-42.11,14.19l-.71-26.18Z" style="fill: #E3A9BD; transform-origin: 485.788px 406.495px;" id="el8ajeos3oz1" class="animable"></path><g id="el0o0h2aqjb74o"><path d="M492.43,388.53l.11,18.53s15.92-3.22,14.62,3.19c-.54,2.66-41.48,14.76-42.11,14.19l-.71-26.18Z" style="opacity: 0.4; transform-origin: 485.788px 406.495px;" class="animable" id="eln2s1v59nvt"></path></g><path d="M506.21,411.08a4.47,4.47,0,0,0-2.64-2.59,7.23,7.23,0,0,0-2.67-.43,67.26,67.26,0,0,0-15.65,3.27A75.78,75.78,0,0,0,470.67,418c-1.76,1.05-3.16,2-4.12,2.59a11,11,0,0,1-1.51,1,12,12,0,0,1,1.39-1.12c.93-.69,2.3-1.65,4.05-2.75a69.54,69.54,0,0,1,14.61-6.8,61.7,61.7,0,0,1,15.81-3.15,7.13,7.13,0,0,1,2.78.54,4.81,4.81,0,0,1,1.74,1.24,3.45,3.45,0,0,1,.69,1.15A1.24,1.24,0,0,1,506.21,411.08Z" style="fill: rgb(38, 50, 56); transform-origin: 485.625px 414.68px;" id="ely34sht8bwvk" class="animable"></path><path d="M492.39,393.55a4.89,4.89,0,0,1-1,.58c-.67.35-1.66.82-2.89,1.39-2.46,1.15-5.9,2.64-9.76,4.14s-7.41,2.72-10,3.53c-1.29.41-2.35.73-3.08.93a5.47,5.47,0,0,1-1.15.26,5.32,5.32,0,0,1,1.09-.46l3-1.08c2.56-.9,6.07-2.17,9.93-3.67s7.3-2.93,9.8-4l3-1.24A4.67,4.67,0,0,1,492.39,393.55Z" style="fill: rgb(38, 50, 56); transform-origin: 478.45px 398.965px;" id="eln71899hg3r8" class="animable"></path><path d="M475.61,404.12s0-.17.25-.34a1.3,1.3,0,0,1,1.13-.16,1.5,1.5,0,0,1,.71.45,1.55,1.55,0,0,1,.34.9,2,2,0,0,1-3.11,1.7,1.5,1.5,0,0,1-.54-.81,1.52,1.52,0,0,1,.06-.83,1.34,1.34,0,0,1,.77-.85c.26-.08.42,0,.41,0s-.14.06-.32.19a1.22,1.22,0,0,0-.51.76,1.05,1.05,0,0,0,.41,1.15,1.52,1.52,0,0,0,2.35-1.29,1.05,1.05,0,0,0-.69-1,1.24,1.24,0,0,0-.91,0C475.75,404,475.65,404.14,475.61,404.12Z" style="fill: rgb(38, 50, 56); transform-origin: 476.199px 405.282px;" id="elqwhi8vmhez" class="animable"></path><path d="M469.93,423.6a16.91,16.91,0,0,1,1-5.86,16.91,16.91,0,0,1-1,5.86Z" style="fill: rgb(38, 50, 56); transform-origin: 470.43px 420.67px;" id="elle815r4gxca" class="animable"></path><path d="M474,422.43a13.86,13.86,0,0,1,.48-3.76,13.72,13.72,0,0,1,1-3.67,14.4,14.4,0,0,1-.48,3.77A14.17,14.17,0,0,1,474,422.43Z" style="fill: rgb(38, 50, 56); transform-origin: 474.74px 418.715px;" id="elfjjwrsz97l" class="animable"></path><path d="M478.46,421.21a32.11,32.11,0,0,1,1.47-8,32.11,32.11,0,0,1-1.47,8Z" style="fill: rgb(38, 50, 56); transform-origin: 479.195px 417.21px;" id="elo3h6otwj92" class="animable"></path><path d="M483.54,419.68a36.5,36.5,0,0,1,1.47-8.54,36.5,36.5,0,0,1-1.47,8.54Z" style="fill: rgb(38, 50, 56); transform-origin: 484.275px 415.41px;" id="els41649eivt" class="animable"></path><path d="M488.35,418.19a36.5,36.5,0,0,1,1.47-8.54,36.5,36.5,0,0,1-1.47,8.54Z" style="fill: rgb(38, 50, 56); transform-origin: 489.085px 413.92px;" id="eldxk3r5r4e3a" class="animable"></path><path d="M493.59,416.27a15.39,15.39,0,0,1,.48-3.9,15.14,15.14,0,0,1,1-3.79,14.81,14.81,0,0,1-.48,3.89A14.65,14.65,0,0,1,493.59,416.27Z" style="fill: rgb(38, 50, 56); transform-origin: 494.33px 412.425px;" id="elhcqqz981ue7" class="animable"></path><path d="M498.84,414.29a21.32,21.32,0,0,1,1.47-6.5,11,11,0,0,1-.49,3.31A10.76,10.76,0,0,1,498.84,414.29Z" style="fill: rgb(38, 50, 56); transform-origin: 499.575px 411.04px;" id="elreqcpdp4qg" class="animable"></path><path d="M420.07,408.43c.21.38-3.06,2.55-7.3,4.86s-7.84,3.86-8,3.48,3.07-2.55,7.31-4.86S419.87,408.05,420.07,408.43Z" style="fill: rgb(38, 50, 56); transform-origin: 412.422px 412.6px;" id="elwgnujhvzhc8" class="animable"></path><path d="M466.6,190.12l0-.06a141.68,141.68,0,0,0,13.74-6.54c6-3.62,5.72-4.16,5.17-4.8-1.45-1.69-10.85,6-9.78,3.15s12.58-8,11-9.74c-2.08-2.22-11.77,6-12.64,6.61s-1.81-.6-1-1.13c1.18-.76,13.32-9.07,11.3-11.27-1.12-1.22-3.12,1-3.12,1s-10.79,8.6-11.71,7.53,5.23-6.35,7.44-8,2.29-3.3.78-3.67c-1-.26-7.9,4.57-10,6.23s-7.94,6.32-6.95,1.7,0-8.54-1-9.42-2.59.2-2.27,1.63a17.08,17.08,0,0,1-.09,4.76,11.2,11.2,0,0,1-1.09,3.67c-.66,1.34-1.28,2.44-1.83,3.37a6.6,6.6,0,0,0-.82,4.93c.77,2.47,9.72,11.21,9.72,11.21Z" style="fill: #E3A9BD; transform-origin: 470.222px 176.336px;" id="el59sp16j6bm8" class="animable"></path><g id="elgwdun15ovq"><g style="opacity: 0.7; transform-origin: 470.222px 176.336px;" class="animable" id="elv3b9spjf1m"><path d="M466.6,190.12l0-.06a141.68,141.68,0,0,0,13.74-6.54c6-3.62,5.72-4.16,5.17-4.8-1.45-1.69-10.85,6-9.78,3.15s12.58-8,11-9.74c-2.08-2.22-11.77,6-12.64,6.61s-1.81-.6-1-1.13c1.18-.76,13.32-9.07,11.3-11.27-1.12-1.22-3.12,1-3.12,1s-10.79,8.6-11.71,7.53,5.23-6.35,7.44-8,2.29-3.3.78-3.67c-1-.26-7.9,4.57-10,6.23s-7.94,6.32-6.95,1.7,0-8.54-1-9.42-2.59.2-2.27,1.63a17.08,17.08,0,0,1-.09,4.76,11.2,11.2,0,0,1-1.09,3.67c-.66,1.34-1.28,2.44-1.83,3.37a6.6,6.6,0,0,0-.82,4.93c.77,2.47,9.72,11.21,9.72,11.21Z" style="fill: rgb(255, 255, 255); transform-origin: 470.222px 176.336px;" id="elkw5rm0jvay" class="animable"></path></g></g><path d="M349.66,197.05c2.08,1.55,60.22,3.54,60.22,3.54l37.93-21.37L463,193.73s-44.28,29.79-49.21,30.83-40.88,0-40.88,0Z" style="fill: #E3A9BD; transform-origin: 406.33px 202.121px;" id="eltn6ad9bi19" class="animable"></path><path d="M448.48,180.08l13.09,13.85a2.5,2.5,0,0,0,3.23.36l.09-.06a2.51,2.51,0,0,0,.41-3.81l-13.19-13.79a2.49,2.49,0,0,0-3.05-.45h0A2.5,2.5,0,0,0,448.48,180.08Z" style="fill: #E3A9BD; transform-origin: 456.892px 185.286px;" id="ele54mu2b3yu7" class="animable"></path><g id="elwibtd5toq2c"><path d="M448.48,180.08l13.09,13.85a2.5,2.5,0,0,0,3.23.36l.09-.06a2.51,2.51,0,0,0,.41-3.81l-13.19-13.79a2.49,2.49,0,0,0-3.05-.45h0A2.5,2.5,0,0,0,448.48,180.08Z" style="fill: rgb(255, 255, 255); opacity: 0.5; transform-origin: 456.892px 185.286px;" class="animable" id="elqz1ske284of"></path></g><path d="M413.91,224.53A3.6,3.6,0,0,1,413,224a14.89,14.89,0,0,1-2.06-1.92,16.88,16.88,0,0,1-3.18-17.46,15,15,0,0,1,1.25-2.52,3.36,3.36,0,0,1,.62-.83c.09,0-.76,1.27-1.52,3.48a17.4,17.4,0,0,0,3.11,17.09C412.76,223.61,414,224.45,413.91,224.53Z" style="fill: rgb(38, 50, 56); transform-origin: 410.256px 212.9px;" id="el8hi3pmx0s9" class="animable"></path><path d="M458,189.39a2.83,2.83,0,0,1-.45.38l-1.34,1c-1.17.87-2.88,2.11-5,3.62-4.25,3-10.2,7.1-16.87,11.43S421.52,213.94,417,216.6c-2.24,1.34-4.07,2.4-5.34,3.11l-1.47.81a2.6,2.6,0,0,1-.53.26,2.23,2.23,0,0,1,.48-.35l1.42-.89,5.25-3.25c4.44-2.74,10.55-6.56,17.22-10.89S446.71,197,451,194.1l5.11-3.49,1.39-.93A2.07,2.07,0,0,1,458,189.39Z" style="fill: rgb(38, 50, 56); transform-origin: 433.83px 205.085px;" id="el61c3ob2giw" class="animable"></path><path d="M409.7,220.13c0,.14-7.68,0-17.14-.42s-17.13-.79-17.13-.93,7.68,0,17.15.41S409.71,220,409.7,220.13Z" style="fill: rgb(38, 50, 56); transform-origin: 392.565px 219.455px;" id="el32hqigru29g" class="animable"></path><g id="elrq7t483xtxl"><g style="opacity: 0.2; transform-origin: 368.465px 211.343px;" class="animable" id="el7ok8q3irwvj"><path d="M383.34,224.81a67.8,67.8,0,0,0-9.75-18c-3.86-5.2-13.53-9.29-20-9,9.24,4.17,21.44,16.68,25.87,27.08Z" id="el1z94q70wmbqi" class="animable" style="transform-origin: 368.465px 211.343px;"></path></g></g><path d="M300.89,211.1c-.37-1.82-36.4,27.38-51.54,39.74a17.9,17.9,0,0,0-6.58,13.88h0a17.92,17.92,0,0,0,17.92,17.92h43.89V260.38H276l36.69-24.17Z" style="fill: #E3A9BD; transform-origin: 277.73px 246.829px;" id="el4fn44awiul2" class="animable"></path><path d="M310.2,280.17v-.07a139.15,139.15,0,0,0,15.14,1.48c7,0,7.05-.62,6.91-1.44-.37-2.2-12.37-.49-10-2.35s14.92-.4,14.44-2.68c-.63-3-13.16-.95-14.24-.85s-1.24-1.46-.27-1.49c1.4,0,16.08-.9,15.49-3.83-.33-1.62-3.19-.76-3.19-.76s-13.68,1.81-13.91.42,7.76-2.75,10.49-3,3.67-1.64,2.56-2.74c-.75-.75-9.13-.16-11.82.16s-10.06,1.33-6.83-2.12,4.41-7.32,4-8.59a1.47,1.47,0,0,0-2.78.23,17.31,17.31,0,0,1-2.54,4,11.17,11.17,0,0,1-2.82,2.58c-1.26.81-2.36,1.44-3.31,1.95a6.63,6.63,0,0,0-3.24,3.8c-.62,2.52,2.55,14.61,2.55,14.61Z" style="fill: #E3A9BD; transform-origin: 320.943px 266.499px;" id="elokk7xryulna" class="animable"></path><g id="el0qeh4stu8s"><g style="opacity: 0.7; transform-origin: 320.943px 266.499px;" class="animable" id="elndotrazwbv"><path d="M310.2,280.17v-.07a139.15,139.15,0,0,0,15.14,1.48c7,0,7.05-.62,6.91-1.44-.37-2.2-12.37-.49-10-2.35s14.92-.4,14.44-2.68c-.63-3-13.16-.95-14.24-.85s-1.24-1.46-.27-1.49c1.4,0,16.08-.9,15.49-3.83-.33-1.62-3.19-.76-3.19-.76s-13.68,1.81-13.91.42,7.76-2.75,10.49-3,3.67-1.64,2.56-2.74c-.75-.75-9.13-.16-11.82.16s-10.06,1.33-6.83-2.12,4.41-7.32,4-8.59a1.47,1.47,0,0,0-2.78.23,17.31,17.31,0,0,1-2.54,4,11.17,11.17,0,0,1-2.82,2.58c-1.26.81-2.36,1.44-3.31,1.95a6.63,6.63,0,0,0-3.24,3.8c-.62,2.52,2.55,14.61,2.55,14.61Z" style="fill: rgb(255, 255, 255); transform-origin: 320.943px 266.499px;" id="elp0u905uhwlm" class="animable"></path></g></g><path d="M244.2,257.18a6.83,6.83,0,0,1,1-1,19.2,19.2,0,0,1,3.17-2.29,20.67,20.67,0,0,1,12.49-2.72,21,21,0,0,1,11.64,5.28,19.81,19.81,0,0,1,2.64,2.89,5.69,5.69,0,0,1,.77,1.21,36.46,36.46,0,0,0-3.65-3.82,21.42,21.42,0,0,0-11.45-5,21.08,21.08,0,0,0-12.26,2.52A36.14,36.14,0,0,0,244.2,257.18Z" style="fill: rgb(38, 50, 56); transform-origin: 260.055px 255.808px;" id="ell5vjhe4fmvp" class="animable"></path><path d="M307.54,229.8c.08.11-8,6-18.09,13.26s-18.3,12.95-18.39,12.83,8-6,18.09-13.26S307.45,229.68,307.54,229.8Z" style="fill: rgb(38, 50, 56); transform-origin: 289.3px 242.845px;" id="elfhfyvzmivi" class="animable"></path><path d="M301.05,272.19a2.33,2.33,0,0,1-.56.1l-1.63.17c-1.41.15-3.46.33-6,.53-5.06.39-12.08.8-19.83,1s-14.78.22-19.86.13c-2.54,0-4.6-.11-6-.17l-1.63-.08a2.41,2.41,0,0,1-.57-.07,2.34,2.34,0,0,1,.57,0h7.65c5.08,0,12.1,0,19.85-.28s14.75-.58,19.82-.88l6-.36,1.64-.08A2.28,2.28,0,0,1,301.05,272.19Z" style="fill: rgb(38, 50, 56); transform-origin: 273.01px 273.175px;" id="el72ksa42xgvr" class="animable"></path><g id="elrkev5nq3bz8"><g style="opacity: 0.2; transform-origin: 271.17px 255.03px;" class="animable" id="el783qbtwtadc"><path d="M279.89,257.91c-.14-3.55-3-6.63-6.31-7.79s-7.83-.11-11.13,1.2c5.26,1.53,10.65,4.49,13.59,9.12Z" id="elxgokxv7fbhs" class="animable" style="transform-origin: 271.17px 255.03px;"></path></g></g><path d="M301.26,261.13l.49,19.05a2.51,2.51,0,0,0,2.16,2.42l.11,0a2.52,2.52,0,0,0,2.86-2.57l-.6-19.07a2.51,2.51,0,0,0-2-2.37h0A2.51,2.51,0,0,0,301.26,261.13Z" style="fill: #E3A9BD; transform-origin: 304.07px 270.58px;" id="elxz4yv4jymh" class="animable"></path><g id="elv394e8q59en"><path d="M301.26,261.13l.49,19.05a2.51,2.51,0,0,0,2.16,2.42l.11,0a2.52,2.52,0,0,0,2.86-2.57l-.6-19.07a2.51,2.51,0,0,0-2-2.37h0A2.51,2.51,0,0,0,301.26,261.13Z" style="fill: rgb(255, 255, 255); opacity: 0.5; transform-origin: 304.07px 270.58px;" class="animable" id="eljhgss0w861c"></path></g><path d="M309.74,238.8a21.52,21.52,0,0,0,4.77-4.64,19.49,19.49,0,0,0,3-6.51,21.34,21.34,0,0,0,.63-4.2,20.07,20.07,0,0,0-.34-4.54c-.58-3.06-2-5.88-4.32-7.34a11.63,11.63,0,0,0-6.87-1.6,30.72,30.72,0,0,0-4.83.72A13.07,13.07,0,0,1,300,211s.14-.07.43-.17.73-.22,1.29-.37a25.46,25.46,0,0,1,4.86-.9,11.71,11.71,0,0,1,7.15,1.57,9.17,9.17,0,0,1,3,3.22,14.25,14.25,0,0,1,1.59,4.41,20.18,20.18,0,0,1,.34,4.67,21.7,21.7,0,0,1-.67,4.31,19.53,19.53,0,0,1-3.2,6.6,16.56,16.56,0,0,1-3.52,3.48,9.51,9.51,0,0,1-1.14.72A1.76,1.76,0,0,1,309.74,238.8Z" style="fill: rgb(38, 50, 56); transform-origin: 309.34px 224.15px;" id="elz37y92xjpma" class="animable"></path><path d="M475.79,273.56,441,312.06l-19.44-13.71,32-38.19L369.1,304.79a17.6,17.6,0,0,1-23-6.31h0a17.61,17.61,0,0,1,7.33-25.22l91.29-43.68a30.87,30.87,0,0,1,38,9.27h0C491.34,250.31,486.79,262.37,475.79,273.56Z" style="fill: #E3A9BD; transform-origin: 415.322px 269.305px;" id="elxwzl4c9n5w8" class="animable"></path><path d="M462.08,249.58s0-.05-.1-.17l-.26-.53a10,10,0,0,0-1.14-1.94,6.94,6.94,0,0,0-2.73-2.3,6.65,6.65,0,0,0-4.71-.22h0l-47.4,24.81-40.91,21.2-12.42,6.38L349,298.51l-.89.43-.31.13s.09-.07.28-.18l.87-.48,3.34-1.79,12.35-6.52,40.84-21.35,47.5-24.6h0a6.83,6.83,0,0,1,4.91.29,7,7,0,0,1,2.76,2.41,10.35,10.35,0,0,1,1.1,2l.22.54C462.07,249.52,462.09,249.58,462.08,249.58Z" style="fill: rgb(38, 50, 56); transform-origin: 404.941px 271.448px;" id="el5hwrq7zipzn" class="animable"></path><path d="M466.28,244.41c.11.09-2.88,4-6.68,8.64s-7,8.42-7.08,8.33,2.88-4,6.68-8.65A109,109,0,0,1,466.28,244.41Z" style="fill: rgb(38, 50, 56); transform-origin: 459.401px 252.896px;" id="elxno4s02grw" class="animable"></path><path d="M458.59,292.62l-18.52,21.3s10.57,12.48,8.81,13.95-31.08-24.68-31.08-24.68L437,278.65Z" style="fill: #E3A9BD; transform-origin: 438.195px 303.29px;" id="elahjnrsmrp78" class="animable"></path><g id="el84gnmf8p6vo"><path d="M458.59,292.62l-18.52,21.3s10.57,12.48,8.81,13.95-31.08-24.68-31.08-24.68L437,278.65Z" style="opacity: 0.4; transform-origin: 438.195px 303.29px;" class="animable" id="elsin1rbv1oyl"></path></g><path d="M453.92,298.36c-.07.13-5.27-2.61-11.62-6.12s-11.44-6.45-11.37-6.57,5.27,2.61,11.62,6.12S454,298.24,453.92,298.36Z" style="fill: rgb(38, 50, 56); transform-origin: 442.425px 292.015px;" id="elzco6080i7w" class="animable"></path><path d="M429.5,298.86s-.1.18-.24.5a2.41,2.41,0,0,0-.13,1.4,2.31,2.31,0,0,0,1.14,1.63,2.17,2.17,0,0,0,2.86-2.65,2.33,2.33,0,0,0-1.53-1.26,2.52,2.52,0,0,0-1.41,0c-.33.11-.49.24-.52.2s.1-.2.44-.38a2.33,2.33,0,0,1,1.57-.2,2.65,2.65,0,0,1,1.89,1.43,2.62,2.62,0,0,1-3.53,3.26,2.64,2.64,0,0,1-1.27-2,2.37,2.37,0,0,1,.31-1.56C429.29,298.94,429.49,298.84,429.5,298.86Z" style="fill: rgb(38, 50, 56); transform-origin: 431.23px 300.528px;" id="elo8nd9g8hfu" class="animable"></path><g id="elz4jwyx057n9"><polyline points="428.92 273.26 452.93 260.58 465.36 245.53 428.92 273.26" style="opacity: 0.2; transform-origin: 447.14px 259.395px;" class="animable" id="elt4g7gm0ozxo"></polyline></g></g><g id="freepik--Planet--inject-5" class="animable animator-active" style="transform-origin: 466.28px 116.02px;"><g id="el7usc1938ubs"><circle cx="466.28" cy="116.02" r="25.23" style="fill: rgb(69, 90, 100); transform-origin: 466.28px 116.02px; transform: rotate(-1.34deg);" class="animable" id="el9jsjsbul9s6"></circle></g><path d="M474.5,106.36a4.11,4.11,0,1,1,4,4.21A4.11,4.11,0,0,1,474.5,106.36Z" style="fill: rgb(38, 50, 56); transform-origin: 478.609px 106.461px;" id="elbrej82vhcsc" class="animable"></path><path d="M482.72,116a2.4,2.4,0,1,1,2.34,2.45A2.39,2.39,0,0,1,482.72,116Z" style="fill: rgb(38, 50, 56); transform-origin: 485.119px 116.051px;" id="el9jwn4neo3df" class="animable"></path><path d="M479.51,123.31a.89.89,0,0,1,0,1.77.89.89,0,0,1,0-1.77Z" style="fill: rgb(38, 50, 56); transform-origin: 479.51px 124.195px;" id="elqja1w6jp18f" class="animable"></path></g><g id="freepik--Stars--inject-5" class="animable" style="transform-origin: 356px 241.005px;"><path d="M574.18,169.28l.55,1a6.77,6.77,0,0,0,2.68,2.68l1,.55-1,.56a6.77,6.77,0,0,0-2.68,2.68l-.55,1-.55-1a6.77,6.77,0,0,0-2.68-2.68l-1-.56,1-.55a6.77,6.77,0,0,0,2.68-2.68Z" style="fill: rgb(69, 90, 100); transform-origin: 574.18px 173.515px;" id="elap0ez8pq67m" class="animable"></path><path d="M137.82,318.87l.56,1a6.71,6.71,0,0,0,2.68,2.68l1,.55-1,.56a6.71,6.71,0,0,0-2.68,2.68l-.56,1-.55-1a6.77,6.77,0,0,0-2.68-2.68l-1-.56,1-.55a6.77,6.77,0,0,0,2.68-2.68Z" style="fill: rgb(69, 90, 100); transform-origin: 137.825px 323.105px;" id="elqm7v2ok6cee" class="animable"></path><path d="M257.46,316.51l.28.5a3.39,3.39,0,0,0,1.34,1.34l.51.28-.51.27a3.41,3.41,0,0,0-1.34,1.35l-.28.5-.27-.5a3.41,3.41,0,0,0-1.34-1.35l-.51-.27.51-.28a3.39,3.39,0,0,0,1.34-1.34Z" style="fill: rgb(69, 90, 100); transform-origin: 257.465px 318.63px;" id="elj00ty575gd" class="animable"></path><path d="M532.76,314.63l.28.51a3.39,3.39,0,0,0,1.34,1.34l.5.27-.5.28a3.32,3.32,0,0,0-1.34,1.34l-.28.5-.27-.5a3.39,3.39,0,0,0-1.34-1.34l-.51-.28.51-.27a3.45,3.45,0,0,0,1.34-1.34Z" style="fill: rgb(69, 90, 100); transform-origin: 532.76px 316.75px;" id="el9k1izp6ridi" class="animable"></path><path d="M404.64,164.11l.27.5a3.39,3.39,0,0,0,1.34,1.34l.51.28-.51.27a3.45,3.45,0,0,0-1.34,1.34l-.27.51-.28-.51A3.45,3.45,0,0,0,403,166.5l-.51-.27L403,166a3.39,3.39,0,0,0,1.34-1.34Z" style="fill: rgb(69, 90, 100); transform-origin: 404.625px 166.23px;" id="eltfcdou7gsfi" class="animable"></path><path d="M255.85,144.93l.27.5a3.41,3.41,0,0,0,1.34,1.35l.51.27-.51.28a3.39,3.39,0,0,0-1.34,1.34l-.27.5-.28-.5a3.32,3.32,0,0,0-1.34-1.34l-.5-.28.5-.27a3.35,3.35,0,0,0,1.34-1.35Z" style="fill: rgb(69, 90, 100); transform-origin: 255.85px 147.05px;" id="elwuaqw8q2w8a" class="animable"></path><path d="M357.54,77.9l1,1.74a11.65,11.65,0,0,0,4.63,4.63l1.74,1-1.74,1a11.65,11.65,0,0,0-4.63,4.63l-1,1.74-1-1.74A11.65,11.65,0,0,0,352,86.17l-1.74-1,1.74-1a11.65,11.65,0,0,0,4.63-4.63Z" style="fill: rgb(69, 90, 100); transform-origin: 357.585px 85.27px;" id="el4gw60gzxlhl" class="animable"></path><path d="M254.27,389.42l.95,1.74a11.59,11.59,0,0,0,4.63,4.63l1.74,1-1.74.95a11.65,11.65,0,0,0-4.63,4.63l-.95,1.74-1-1.74a11.65,11.65,0,0,0-4.63-4.63l-1.74-.95,1.74-1a11.59,11.59,0,0,0,4.63-4.63Z" style="fill: rgb(69, 90, 100); transform-origin: 254.245px 396.765px;" id="elwo6ka68xbl" class="animable"></path></g><defs>     <filter id="active" height="200%">         <feMorphology in="SourceAlpha" result="DILATED" operator="dilate" radius="2"></feMorphology>                <feFlood flood-color="#32DFEC" flood-opacity="1" result="PINK"></feFlood>        <feComposite in="PINK" in2="DILATED" operator="in" result="OUTLINE"></feComposite>        <feMerge>            <feMergeNode in="OUTLINE"></feMergeNode>            <feMergeNode in="SourceGraphic"></feMergeNode>        </feMerge>    </filter>    <filter id="hover" height="200%">        <feMorphology in="SourceAlpha" result="DILATED" operator="dilate" radius="2"></feMorphology>                <feFlood flood-color="#ff0000" flood-opacity="0.5" result="PINK"></feFlood>        <feComposite in="PINK" in2="DILATED" operator="in" result="OUTLINE"></feComposite>        <feMerge>            <feMergeNode in="OUTLINE"></feMergeNode>            <feMergeNode in="SourceGraphic"></feMergeNode>        </feMerge>            <feColorMatrix type="matrix" values="0   0   0   0   0                0   1   0   0   0                0   0   0   0   0                0   0   0   1   0 "></feColorMatrix>    </filter></defs></svg>